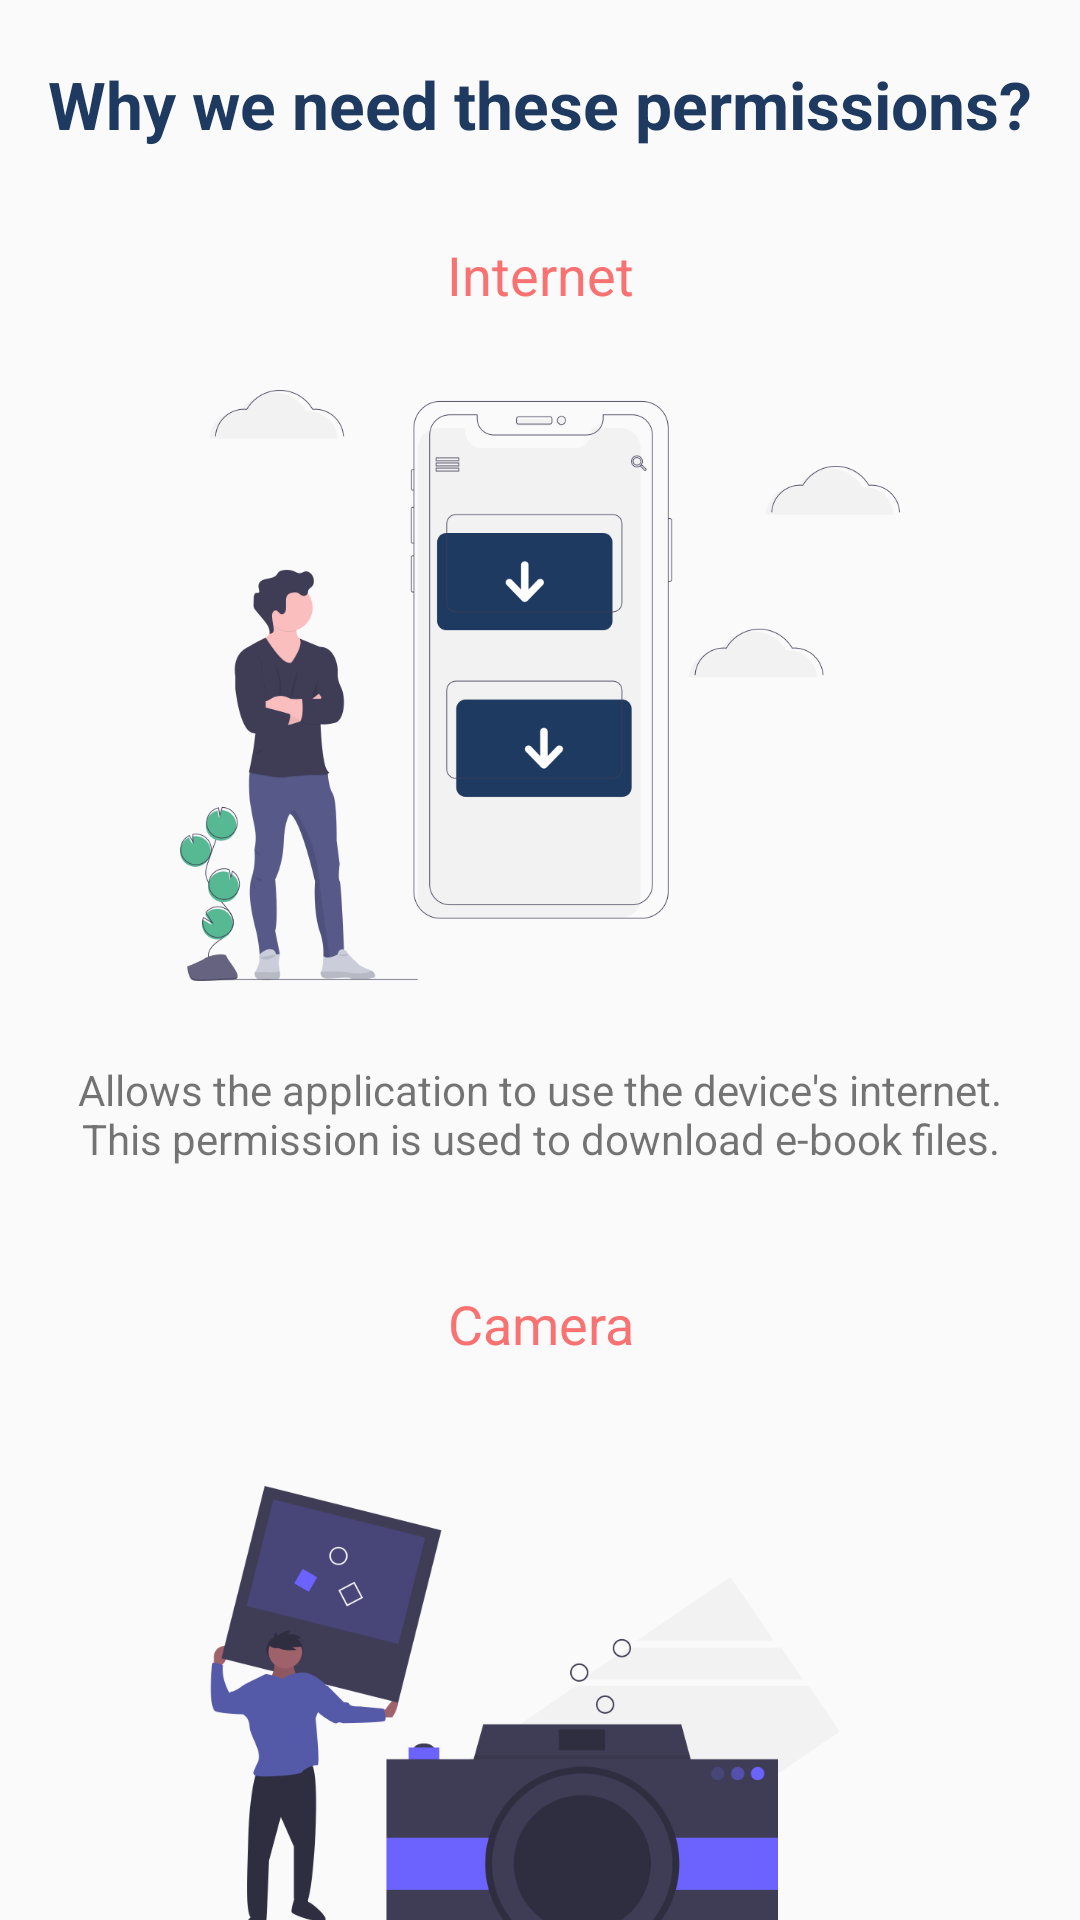

The Android layout XML behind this screen, and the referenced resources:
<!-- AndroidManifest.xml: activity theme AppTheme -->
<!-- res/layout/activity_permission.xml -->
<?xml version="1.0" encoding="utf-8"?>
<ScrollView xmlns:android="http://schemas.android.com/apk/res/android"
    android:layout_width="fill_parent"
    android:layout_height="fill_parent"
    android:orientation="vertical"
    android:scrollbars="none" >

    <LinearLayout
        android:layout_width="match_parent"
        android:layout_height="wrap_content"
        android:paddingHorizontal="16dp"
        android:paddingVertical="20dp"
        android:orientation="vertical" >

        <TextView
            android:layout_width="match_parent"
            android:layout_height="wrap_content"
            android:text="@string/permissionSubtitle"
            android:textStyle="bold"
            android:layout_marginBottom="10dp"
            android:textAppearance="@style/TextAppearance.AppCompat.Large"
            android:textColor="@color/colorPrimary"
            android:textAlignment="center" />

        <TextView
            android:layout_width="match_parent"
            android:layout_height="wrap_content"
            android:text="@string/internetTitle"
            android:layout_marginTop="20dp"
            android:layout_marginBottom="5dp"
            android:textAppearance="@style/TextAppearance.AppCompat.Medium"
            android:textColor="@color/colorAccent"
            android:textAlignment="center" />

        <ImageView
            android:id="@+id/imageView1"
            android:contentDescription="@string/internetTitle"
            android:layout_width="240dp"
            android:layout_height="240dp"
            android:scaleType="centerInside"
            android:layout_gravity="center"
            android:src="@drawable/permission_internet" />

        <TextView
            android:layout_width="match_parent"
            android:layout_height="wrap_content"
            android:text="@string/internetDesc"
            android:layout_marginTop="5dp"
            android:textAlignment="center" />

        <TextView
            android:layout_width="match_parent"
            android:layout_height="wrap_content"
            android:text="@string/cameraTitle"
            android:layout_marginTop="40dp"
            android:layout_marginBottom="5dp"
            android:textAppearance="@style/TextAppearance.AppCompat.Medium"
            android:textColor="@color/colorAccent"
            android:textAlignment="center" />

        <ImageView
            android:id="@+id/imageView2"
            android:contentDescription="@string/cameraTitle"
            android:layout_width="240dp"
            android:layout_height="240dp"
            android:scaleType="centerInside"
            android:layout_gravity="center"
            android:src="@drawable/permission_camera" />

        <TextView
            android:layout_width="match_parent"
            android:layout_height="wrap_content"
            android:text="@string/cameraDesc"
            android:layout_marginTop="5dp"
            android:textAlignment="center" />

        <TextView
            android:layout_width="match_parent"
            android:layout_height="wrap_content"
            android:text="@string/externalStorageTitle"
            android:layout_marginTop="40dp"
            android:layout_marginBottom="5dp"
            android:textAppearance="@style/TextAppearance.AppCompat.Medium"
            android:textColor="@color/colorAccent"
            android:textAlignment="center" />

        <ImageView
            android:id="@+id/imageView3"
            android:contentDescription="@string/externalStorageTitle"
            android:layout_width="240dp"
            android:layout_height="240dp"
            android:scaleType="centerInside"
            android:layout_gravity="center"
            android:src="@drawable/permission_external_storage" />

        <TextView
            android:layout_width="match_parent"
            android:layout_height="wrap_content"
            android:text="@string/externalStorageDesc"
            android:layout_marginTop="5dp"
            android:textAlignment="center" />

    </LinearLayout>

</ScrollView>
<!-- resources referenced by this layout -->
<resources>
  <color name="colorAccent">#F97272</color>
  <color name="colorPrimary">#1F3A60</color>
  <!-- drawable permission_camera: png bitmap (drawable, 51759 bytes) -->
  <!-- drawable permission_external_storage: png bitmap (drawable, 87081 bytes) -->
  <!-- drawable permission_internet: png bitmap (drawable, 67146 bytes) -->
  <string name="cameraDesc">Allow application to use the device\'s camera. This permission is used to take your profile photo.</string>
  <string name="cameraTitle">Camera</string>
  <string name="externalStorageDesc">Allows the application to read and write to the device\'s external storage. This permission is used to save e-book files and access photos to change your profile photo.</string>
  <string name="externalStorageTitle">External Storage</string>
  <string name="internetDesc">Allows the application to use the device\'s internet. This permission is used to download e-book files.</string>
  <string name="internetTitle">Internet</string>
  <string name="permissionSubtitle">Why we need these permissions?</string>
  <style name="AppTheme" parent="Theme.AppCompat.Light.DarkActionBar">
          <item name="colorPrimary">@color/colorPrimary</item>
          <item name="colorPrimaryDark">@color/colorPrimaryDark</item>
          <item name="colorAccent">@color/colorAccent</item>
      </style>
  <color name="colorPrimaryDark">#072958</color>
</resources>
